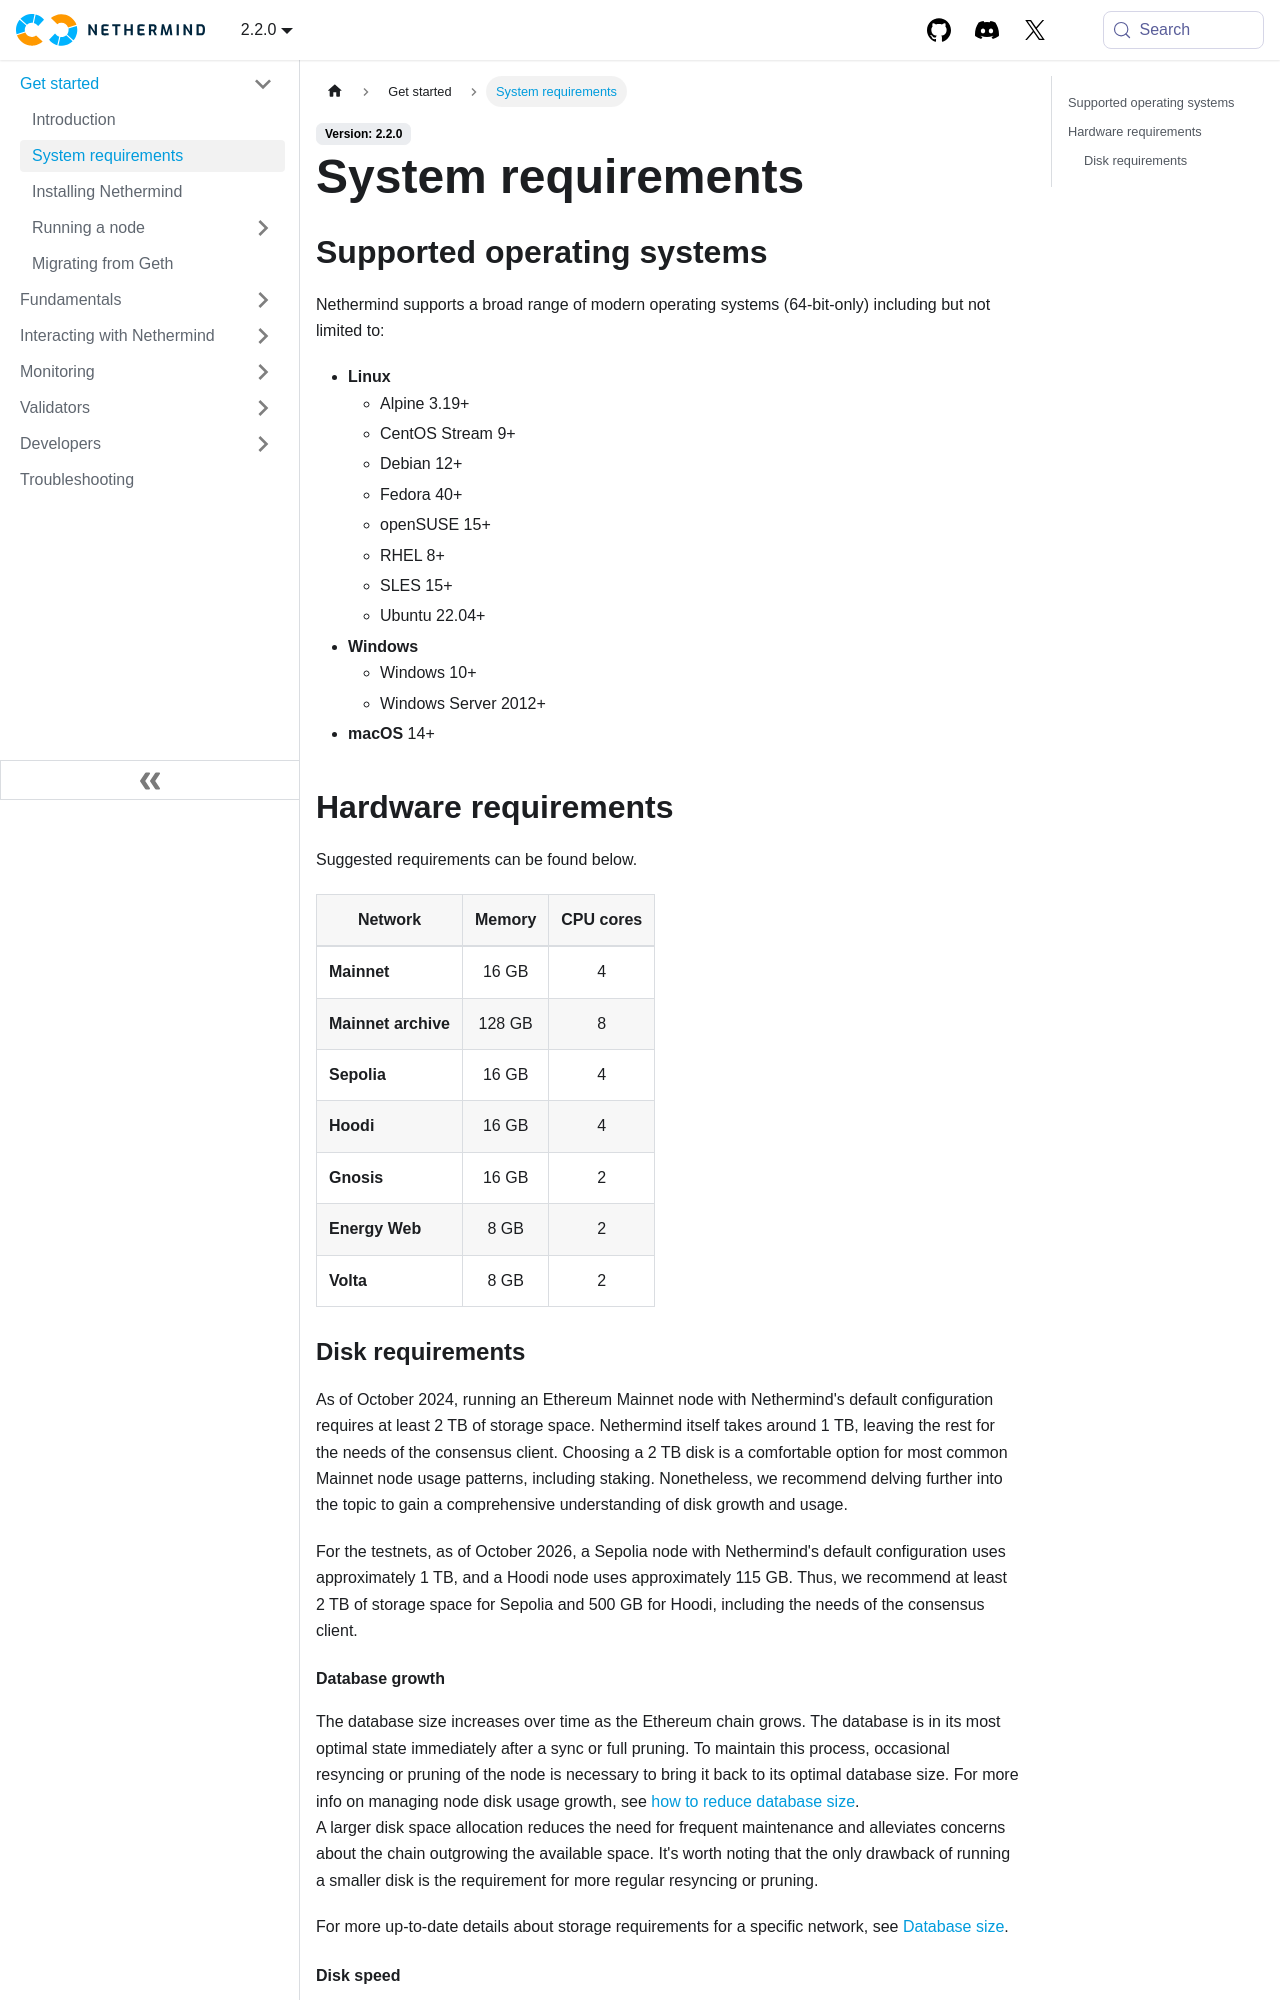

repository: NethermindEth/docs · page: get-started/system-requirements/index.html · generator: docusaurus

---
title: System requirements
sidebar_position: 1
---

## Supported operating systems

Nethermind supports a broad range of modern operating systems (64-bit-only) including but not limited to:

- **Linux**
  - Alpine 3.19+
  - CentOS Stream 9+
  - Debian 12+
  - Fedora 40+
  - openSUSE 15+
  - RHEL 8+
  - SLES 15+
  - Ubuntu 22.04+
- **Windows**
  - Windows 10+
  - Windows Server 2012+
- **macOS** 14+

## Hardware requirements

Suggested requirements can be found below.

| Network             | Memory | CPU cores |
| ------------------- | :----: | :-------: |
| **Mainnet**         | 16 GB  |     4     |
| **Mainnet archive** | 128 GB |     8     |
| **Sepolia**         | 16 GB  |     4     |
| **Hoodi**           | 16 GB  |     4     |
| **Gnosis**          | 16 GB  |     2     |
| **Energy Web**      |  8 GB  |     2     |
| **Volta**           |  8 GB  |     2     |

### Disk requirements

As of October 2024, running an Ethereum Mainnet node with Nethermind's default configuration requires at least 2 TB of storage space. Nethermind itself takes around 1 TB, leaving the rest for the needs of the consensus client. Choosing a 2 TB disk is a comfortable option for most common Mainnet node usage patterns, including staking. Nonetheless, we recommend delving further into the topic to gain a comprehensive understanding of disk growth and usage.

For the testnets, as of October 2026, a Sepolia node with Nethermind's default configuration uses approximately 1 TB, and a Hoodi node uses approximately 115 GB. Thus, we recommend at least 2 TB of storage space for Sepolia and 500 GB for Hoodi, including the needs of the consensus client.

#### Database growth

The database size increases over time as the Ethereum chain grows. The database is in its most optimal state immediately after a sync or full pruning. To maintain this process, occasional resyncing or pruning of the node is necessary to bring it back to its optimal database size. For more info on managing node disk usage growth, see [how to reduce database size](../fundamentals/database.md#reducing-database-size).\
A larger disk space allocation reduces the need for frequent maintenance and alleviates concerns about the chain outgrowing the available space. It's worth noting that the only drawback of running a smaller disk is the requirement for more regular resyncing or pruning.

For more up-to-date details about storage requirements for a specific network, see [Database size](../fundamentals/database.md#database-size).
